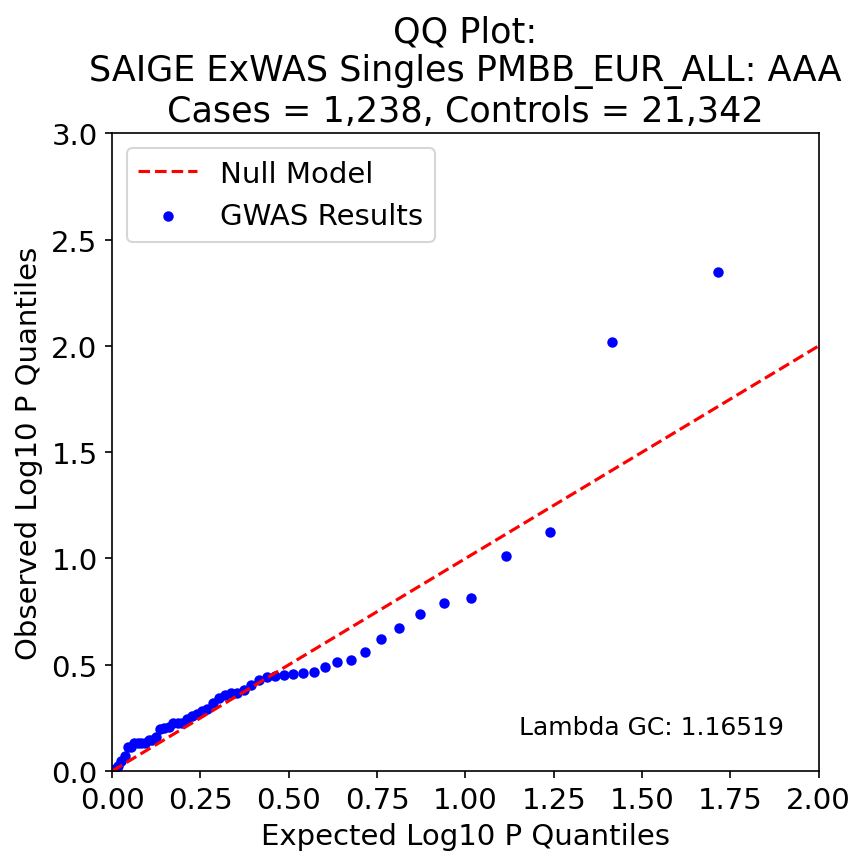

The file beside this chart, header and first rows:
, P, Exp P, Log P, Log Exp P
19, 0.004475, 0.01923, 2.349, 1.716
32, 0.009561, 0.03846, 2.019, 1.415
44, 0.07512, 0.05769, 1.124, 1.239
28, 0.09684, 0.07692, 1.014, 1.114
2, 0.1536, 0.09615, 0.813, 1.017
39, 0.1626, 0.1154, 0.789, 0.938
38, 0.1824, 0.1346, 0.739, 0.871
26, 0.2112, 0.1538, 0.675, 0.813
3, 0.2395, 0.1731, 0.621, 0.762
16, 0.2744, 0.1923, 0.562, 0.716
18, 0.2991, 0.2115, 0.524, 0.675
33, 0.3058, 0.2308, 0.515, 0.637
17, 0.3254, 0.25, 0.488, 0.602
27, 0.3435, 0.2692, 0.464, 0.57
20, 0.3442, 0.2885, 0.463, 0.54
15, 0.3479, 0.3077, 0.458, 0.512
5, 0.3523, 0.3269, 0.453, 0.486
35, 0.3592, 0.3462, 0.445, 0.461
42, 0.3622, 0.3654, 0.441, 0.437
12, 0.3734, 0.3846, 0.428, 0.415
13, 0.3918, 0.4038, 0.407, 0.394
41, 0.4141, 0.4231, 0.383, 0.374
4, 0.4276, 0.4423, 0.369, 0.354
29, 0.4277, 0.4615, 0.369, 0.336
40, 0.4383, 0.4808, 0.358, 0.318
24, 0.4523, 0.5, 0.345, 0.301
36, 0.4809, 0.5192, 0.318, 0.285
21, 0.5127, 0.5385, 0.29, 0.269
25, 0.5231, 0.5577, 0.281, 0.254
22, 0.5382, 0.5769, 0.269, 0.239
31, 0.5484, 0.5962, 0.261, 0.225
10, 0.5707, 0.6154, 0.244, 0.211
9, 0.5957, 0.6346, 0.225, 0.197
34, 0.5957, 0.6538, 0.225, 0.185
30, 0.5972, 0.6731, 0.224, 0.172
37, 0.6227, 0.6923, 0.206, 0.16
0, 0.624, 0.7115, 0.205, 0.148
11, 0.6335, 0.7308, 0.198, 0.136
7, 0.6899, 0.75, 0.161, 0.125
48, 0.7115, 0.7692, 0.148, 0.114
1, 0.7135, 0.7885, 0.147, 0.103
50, 0.7361, 0.8077, 0.133, 0.093
14, 0.7378, 0.8269, 0.132, 0.083
51, 0.7419, 0.8462, 0.13, 0.073
46, 0.7419, 0.8654, 0.13, 0.063
43, 0.7741, 0.8846, 0.111, 0.053
6, 0.7752, 0.9038, 0.111, 0.044
49, 0.8525, 0.9231, 0.069, 0.035
8, 0.8981, 0.9423, 0.047, 0.026
23, 0.9452, 0.9615, 0.024, 0.017
47, 0.9756, 0.9808, 0.011, 0.008
45, 0.998, 1.0, 0.001, -0.0
